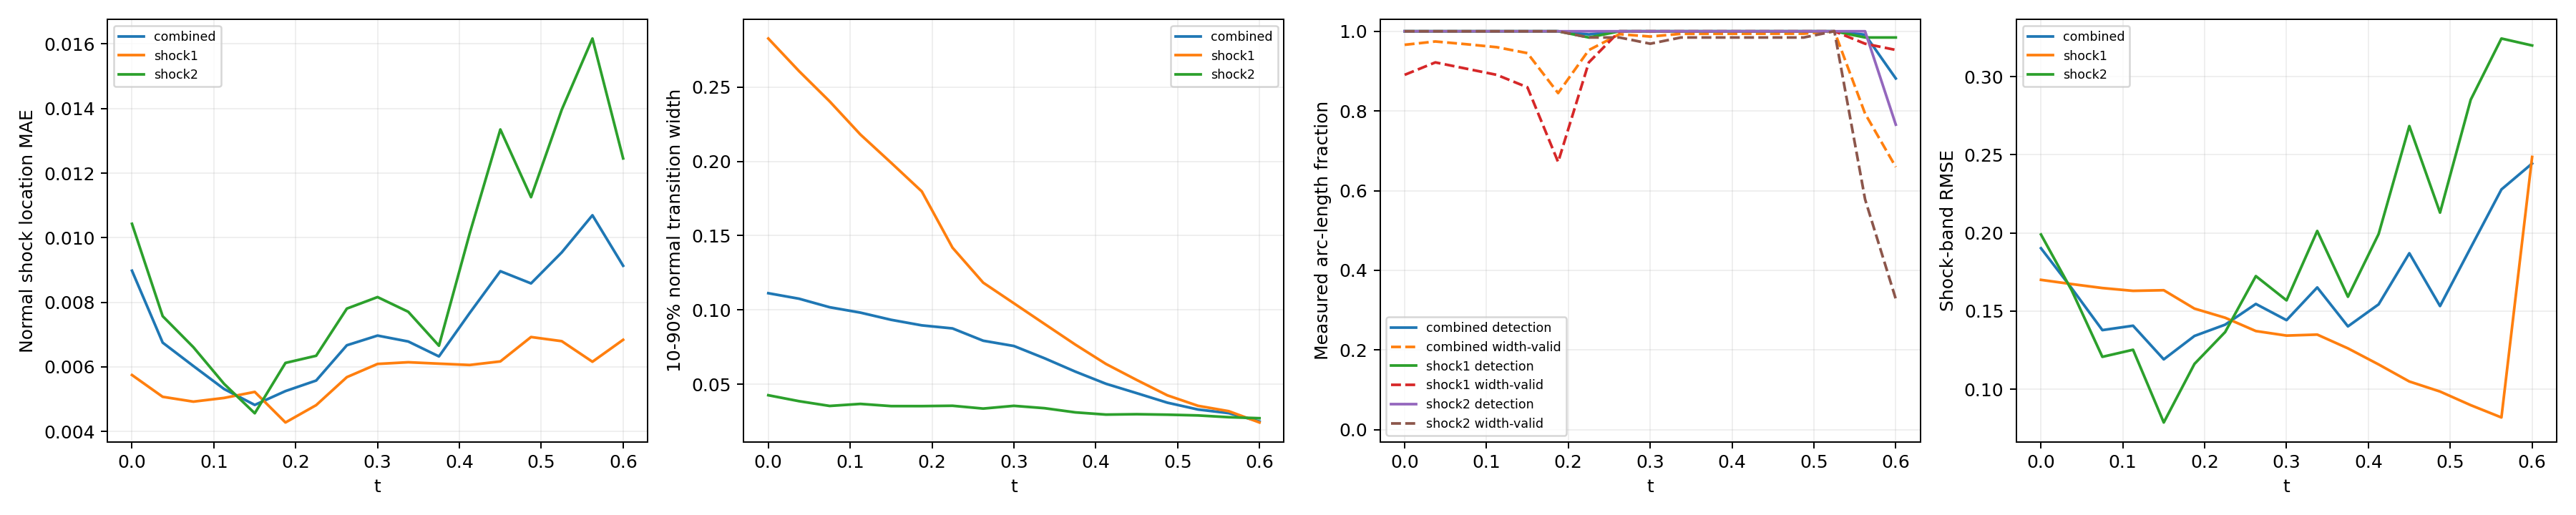

Source data for this figure (header and first rows):
time_index, time, branch, line_length, sample_count, detected_samples, detection_rate, location_mae, location_rmse, location_max, multiple_crossing_rate, width_valid_samples, width_valid_rate, width_mean, width_max, width_underresolved_rate, window_underresolved_rate, shock_band_rmse, shock_band_point_count, shock_band_point_fraction, shock_band_geometry_error_bound
0, 0.0, combined, 2.16, 128, 128, 1.0, 0.008978, 0.01093, 0.02178, 0.0, 121, 0.9661, 0.1112, 0.3138, 0.714, 0.01078, 0.1902, 144, 0.1322, 6.658424289029292e-08
0, 0.0, shock1, 0.6702, 64, 64, 1.0, 0.005747, 0.006582, 0.01002, 0.0, 57, 0.8906, 0.2828, 0.3138, 0.0, 0.0, 0.1699, 46, 0.04224, 1.3947514306706027e-08
0, 0.0, shock2, 1.49, 64, 64, 1.0, 0.01043, 0.0124, 0.02178, 0.0, 64, 1.0, 0.04255, 0.07745, 1.0, 0.01562, 0.199, 98, 0.08999, 6.658424289029292e-08
1, 0.0375, combined, 2.218, 128, 128, 1.0, 0.006751, 0.008366, 0.01699, 0.0, 123, 0.9744, 0.1075, 0.307, 0.6896, 0.0105, 0.1646, 146, 0.1341, 6.669404738752308e-08
1, 0.0375, shock1, 0.7278, 64, 64, 1.0, 0.005073, 0.005641, 0.008276, 0.0, 59, 0.9219, 0.2608, 0.307, 0.0, 0.0, 0.1672, 48, 0.04408, 1.6558067342786713e-08
1, 0.0375, shock2, 1.49, 64, 64, 1.0, 0.00757, 0.009414, 0.01699, 0.0, 64, 1.0, 0.03855, 0.05018, 1.0, 0.01562, 0.1633, 98, 0.08999, 6.669404738752308e-08
2, 0.075, combined, 2.279, 128, 128, 1.0, 0.006026, 0.007112, 0.01869, 0.0, 122, 0.9676, 0.1018, 0.2935, 0.6759, 0.01022, 0.1378, 145, 0.1331, 6.681307982999892e-08
2, 0.075, shock1, 0.7888, 64, 64, 1.0, 0.004923, 0.005481, 0.008876, 0.0, 58, 0.9062, 0.2404, 0.2935, 0.0, 0.0, 0.1647, 51, 0.04683, 1.963948670576033e-08
2, 0.075, shock2, 1.491, 64, 64, 1.0, 0.00661, 0.007839, 0.01869, 0.0, 64, 1.0, 0.03533, 0.0608, 1.0, 0.01562, 0.1207, 94, 0.08632, 6.681307982999892e-08
3, 0.1125, combined, 2.349, 128, 128, 1.0, 0.005315, 0.006234, 0.01448, 0.0, 121, 0.9601, 0.09817, 0.2763, 0.6731, 0.009918, 0.1406, 154, 0.1414, 6.694178865908054e-08
3, 0.1125, shock1, 0.8579, 64, 64, 1.0, 0.005037, 0.005733, 0.009679, 0.0, 57, 0.8906, 0.2181, 0.2763, 0.03509, 0.0, 0.1629, 58, 0.05326, 2.3516953617757946e-08
3, 0.1125, shock2, 1.491, 64, 64, 1.0, 0.005474, 0.006504, 0.01448, 0.0, 64, 1.0, 0.03671, 0.09344, 1.0, 0.01562, 0.1252, 96, 0.08815, 6.694178865908054e-08
4, 0.15, combined, 2.445, 128, 128, 1.0, 0.004821, 0.005721, 0.01078, 0.0, 119, 0.9452, 0.09333, 0.2576, 0.6777, 0.01906, 0.1191, 159, 0.146, 6.708067720449737e-08
4, 0.15, shock1, 0.9534, 64, 64, 1.0, 0.005225, 0.005852, 0.01048, 0.0, 55, 0.8594, 0.1991, 0.2576, 0.09091, 0.0, 0.1633, 62, 0.05693, 2.9281827917085644e-08
4, 0.15, shock2, 1.492, 64, 64, 1.0, 0.004563, 0.005636, 0.01078, 0.0, 64, 1.0, 0.03523, 0.07023, 1.0, 0.03125, 0.07868, 97, 0.08907, 6.708067720449737e-08
5, 0.1875, combined, 2.771, 128, 128, 1.0, 0.00525, 0.006189, 0.01431, 0.0, 107, 0.8448, 0.0896, 0.2366, 0.6764, 0.0, 0.134, 182, 0.1671, 6.409417506930003e-08
5, 0.1875, shock1, 1.31, 64, 64, 1.0, 0.004277, 0.005049, 0.01169, 0.0, 43, 0.6719, 0.1798, 0.2366, 0.1395, 0.0, 0.1515, 86, 0.07897, 5.217628388861462e-08
5, 0.1875, shock2, 1.46, 64, 64, 1.0, 0.006122, 0.007057, 0.01431, 0.0, 64, 1.0, 0.03522, 0.05555, 1.0, 0.0, 0.1161, 96, 0.08815, 6.409417506930003e-08
6, 0.225, combined, 2.855, 128, 127, 0.9921, 0.005576, 0.006455, 0.01415, 0.0, 122, 0.9528, 0.08754, 0.2129, 0.6932, 0.007725, 0.1413, 187, 0.1717, 6.354124201920975e-08
6, 0.225, shock1, 1.444, 64, 63, 0.9844, 0.004814, 0.005515, 0.01279, 0.0, 59, 0.9219, 0.1419, 0.2129, 0.3729, 0.0, 0.1457, 95, 0.08724, 6.354124201920975e-08
6, 0.225, shock2, 1.412, 64, 64, 1.0, 0.006344, 0.00728, 0.01415, 0.0, 63, 0.9844, 0.03546, 0.07414, 1.0, 0.01562, 0.1365, 92, 0.08448, 5.975755905716501e-08
7, 0.2625, combined, 2.797, 128, 128, 1.0, 0.006669, 0.007859, 0.01757, 0.0, 127, 0.9927, 0.07926, 0.1912, 0.7221, 0.04578, 0.1545, 185, 0.1699, 6.845930280463765e-08
7, 0.2625, shock1, 1.497, 64, 64, 1.0, 0.005682, 0.006531, 0.01407, 0.0, 64, 1.0, 0.1183, 0.1912, 0.4844, 0.03125, 0.1372, 99, 0.09091, 6.845930280463765e-08
7, 0.2625, shock2, 1.301, 64, 64, 1.0, 0.007805, 0.009151, 0.01757, 0.0, 63, 0.9844, 0.03357, 0.05024, 1.0, 0.0625, 0.1723, 86, 0.07897, 5.124180803408787e-08
8, 0.3, combined, 2.592, 128, 128, 1.0, 0.006969, 0.008102, 0.01623, 0.0, 126, 0.9867, 0.0757, 0.168, 0.7265, 0.008997, 0.1442, 167, 0.1534, 6.736119881787938e-08
8, 0.3, shock1, 1.492, 64, 64, 1.0, 0.006091, 0.007112, 0.01457, 0.0, 64, 1.0, 0.1045, 0.168, 0.5312, 0.01562, 0.1343, 97, 0.08907, 6.736119881787938e-08
8, 0.3, shock2, 1.1, 64, 64, 1.0, 0.008161, 0.009279, 0.01623, 0.0, 62, 0.9688, 0.03541, 0.05021, 1.0, 0.0, 0.1568, 70, 0.06428, 3.797078142723151e-08
9, 0.3375, combined, 2.531, 128, 128, 1.0, 0.006786, 0.008084, 0.01699, 0.0, 127, 0.9936, 0.06743, 0.1477, 0.8889, 0.0, 0.1651, 165, 0.1515, 6.662424470158782e-08
9, 0.3375, shock1, 1.49, 64, 64, 1.0, 0.006143, 0.007251, 0.01511, 0.0, 64, 1.0, 0.09053, 0.1477, 0.8125, 0.0, 0.1349, 98, 0.08999, 6.662424470158782e-08
9, 0.3375, shock2, 1.04, 64, 64, 1.0, 0.007706, 0.009146, 0.01699, 0.0, 63, 0.9844, 0.03382, 0.05021, 1.0, 0.0, 0.2012, 67, 0.06152, 3.4063008689124375e-08
10, 0.375, combined, 2.491, 128, 128, 1.0, 0.006323, 0.007783, 0.02158, 0.0, 127, 0.9937, 0.05847, 0.1248, 1.0, 0.01257, 0.1402, 161, 0.1478, 6.615651832254533e-08
10, 0.375, shock1, 1.489, 64, 64, 1.0, 0.0061, 0.007239, 0.01469, 0.0, 64, 1.0, 0.07666, 0.1248, 1.0, 0.0, 0.1261, 97, 0.08907, 6.615651832254533e-08
10, 0.375, shock2, 1.002, 64, 64, 1.0, 0.006655, 0.008528, 0.02158, 0.0, 63, 0.9844, 0.03101, 0.04935, 1.0, 0.03125, 0.1591, 64, 0.05877, 3.150907890351122e-08
11, 0.4125, combined, 2.461, 128, 128, 1.0, 0.007667, 0.009116, 0.02352, 0.0, 127, 0.9938, 0.05026, 0.1061, 1.0, 0.01853, 0.1543, 157, 0.1442, 6.590986799439683e-08
11, 0.4125, shock1, 1.488, 64, 64, 1.0, 0.006058, 0.007176, 0.01454, 0.0, 64, 1.0, 0.06361, 0.1061, 1.0, 0.0, 0.1158, 95, 0.08724, 6.590986799439683e-08
11, 0.4125, shock2, 0.9729, 64, 64, 1.0, 0.01013, 0.01147, 0.02352, 0.0, 63, 0.9844, 0.02951, 0.04883, 1.0, 0.04688, 0.1993, 62, 0.05693, 2.9523244347385428e-08
12, 0.45, combined, 2.436, 128, 128, 1.0, 0.008964, 0.0109, 0.02609, 0.0, 127, 0.9939, 0.04395, 0.08489, 1.0, 0.01824, 0.187, 163, 0.1497, 6.586163615500774e-08
12, 0.45, shock1, 1.488, 64, 64, 1.0, 0.006168, 0.007384, 0.01682, 0.0, 64, 1.0, 0.05284, 0.08489, 1.0, 0.0, 0.1049, 99, 0.09091, 6.586163615500774e-08
12, 0.45, shock2, 0.9479, 64, 64, 1.0, 0.01335, 0.01483, 0.02609, 0.0, 63, 0.9844, 0.02977, 0.04918, 1.0, 0.04688, 0.2683, 64, 0.05877, 2.786237449379378e-08
13, 0.4875, combined, 2.414, 128, 128, 1.0, 0.008585, 0.01025, 0.02381, 0.0, 127, 0.994, 0.03753, 0.0669, 1.0, 0.02761, 0.1532, 158, 0.1451, 6.600759578525914e-08
13, 0.4875, shock1, 1.489, 64, 64, 1.0, 0.006924, 0.008082, 0.01717, 0.0, 64, 1.0, 0.04247, 0.0669, 1.0, 0.01563, 0.09848, 97, 0.08907, 6.600759578525914e-08
13, 0.4875, shock2, 0.9257, 64, 64, 1.0, 0.01126, 0.013, 0.02381, 0.0, 63, 0.9844, 0.02946, 0.0486, 1.0, 0.04688, 0.213, 61, 0.05601, 2.6416177057523397e-08
14, 0.525, combined, 2.36, 128, 128, 1.0, 0.009545, 0.01125, 0.02319, 0.0, 128, 1.0, 0.03293, 0.05169, 1.0, 0.01798, 0.1906, 153, 0.1405, 6.314095320379345e-08
14, 0.525, shock1, 1.455, 64, 64, 1.0, 0.006796, 0.00785, 0.01584, 0.0, 64, 1.0, 0.03542, 0.05169, 1.0, 0.0, 0.08976, 94, 0.08632, 6.314095320379345e-08
14, 0.525, shock2, 0.9053, 64, 64, 1.0, 0.01396, 0.0152, 0.02319, 0.0, 64, 1.0, 0.02894, 0.04872, 1.0, 0.04687, 0.2852, 59, 0.05418, 2.512436485592005e-08
15, 0.5625, combined, 1.972, 128, 127, 0.9914, 0.0107, 0.01314, 0.02659, 0.0, 99, 0.7933, 0.03049, 0.04966, 1.0, 0.02106, 0.2278, 133, 0.1221, 3.692435790894428e-08
15, 0.5625, shock1, 1.086, 64, 63, 0.9844, 0.006159, 0.007315, 0.01579, 0.0, 62, 0.9688, 0.03182, 0.04966, 1.0, 0.0, 0.08189, 72, 0.06612, 3.692435790894428e-08
15, 0.5625, shock2, 0.8862, 64, 64, 1.0, 0.01617, 0.01778, 0.02659, 0.0, 37, 0.5781, 0.02776, 0.03993, 1.0, 0.04687, 0.3244, 61, 0.05601, 2.3950028866640355e-08
16, 0.6, combined, 1.847, 128, 112, 0.8816, 0.009131, 0.01094, 0.02527, 0.0, 82, 0.6594, 0.02487, 0.04722, 1.0, 0.02203, 0.2444, 111, 0.1019, 2.9741702502045213e-08
16, 0.6, shock1, 0.9787, 64, 63, 0.9844, 0.006838, 0.007981, 0.01451, 0.0, 61, 0.9531, 0.0242, 0.04722, 1.0, 0.0, 0.2486, 66, 0.06061, 2.9741702502045213e-08
16, 0.6, shock2, 0.8679, 64, 49, 0.7656, 0.01246, 0.01417, 0.02527, 0.0, 21, 0.3281, 0.02707, 0.03775, 1.0, 0.04688, 0.3199, 58, 0.05326, 2.286875633820104e-08
